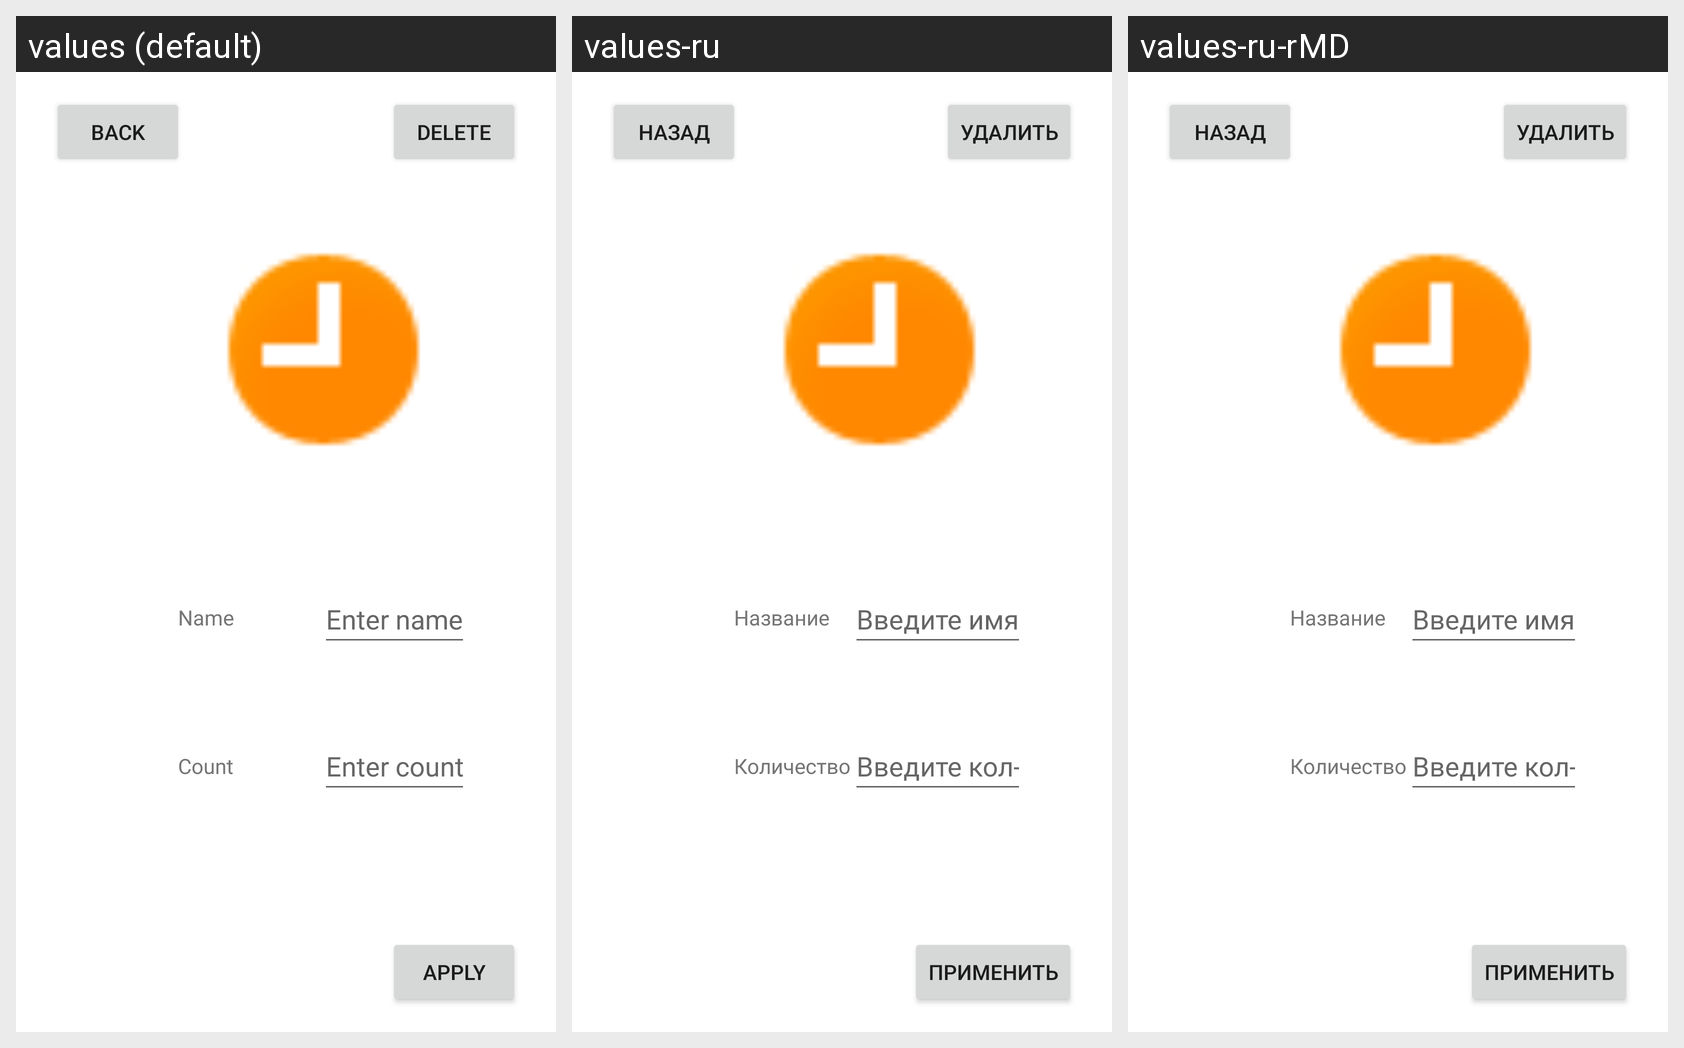

Here is an Android app screen in its default locale and in the app's own translations. Write out the translated-string differences for the strings that appear on this screen.
Android screen res/layout/fragment_product_editor.xml rendered under 3 locales, left to right: values (default), values-ru, values-ru-rMD. Device: Nexus 5 (rendered at 1080×1920; each locale shown at half size, 540×960, under a caption strip naming it); theme Theme.KR1.
Strings drawn on this screen, with the default value and each locale's value (text and hints the layout hard-codes, and strings that could not be matched under every locale, appear in the picture but are not listed):

backButton
  values: back
  values-ru: Назад
  values-ru-rMD: Назад  [from values-ru]

deleteButton
  values: Delete
  values-ru: Удалить
  values-ru-rMD: Удалить  [from values-ru]

productName
  values: Name
  values-ru: Название
  values-ru-rMD: Название  [from values-ru]

enterName
  values: Enter name
  values-ru: Введите имя
  values-ru-rMD: Введите имя  [from values-ru]

productCount
  values: Count
  values-ru: Количество
  values-ru-rMD: Количество  [from values-ru]

enterCount
  values: Enter count
  values-ru: Введите кол-во
  values-ru-rMD: Введите кол-во  [from values-ru]

applyButton
  values: Apply
  values-ru: Применить
  values-ru-rMD: Применить  [from values-ru]
